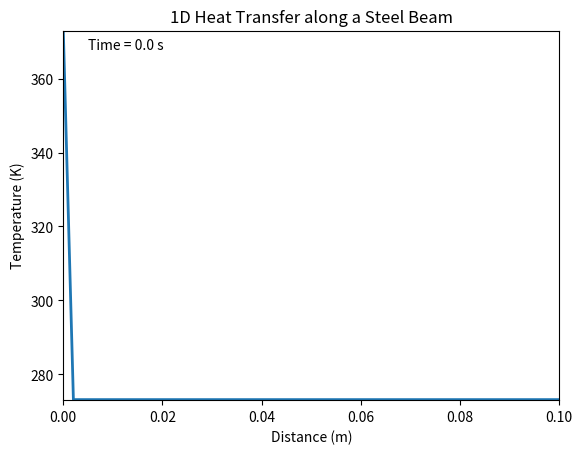

Recreate this plot in Python.
import numpy as np
import matplotlib.pyplot as plt
from matplotlib.animation import FuncAnimation

# Constants
L = 0.1    # length of beam in meters
A = 0.01   # area of beam in square meters
k = 60     # thermal conductivity of steel in W/(m*K)
rho = 7850 # density of steel in kg/m^3
Cp = 480   # specific heat capacity of steel in J/(kg*K)
T0 = 373.15 # temperature at one end of the beam in Kelvin
T1 = 273.15 # temperature at the other end of the beam in Kelvin
dx = 0.002 # distance step size in meters
dt = 0.001  # time step size in seconds
t_end = 2 # end time in seconds

# Derived constants
alpha = k / (rho * Cp * A)
N = int(L/dx)
M = int(t_end/dt)

# Initial conditions
T = np.zeros((N, M))
T[:,0] = T1

# Boundary conditions
T[0,:] = T0
T[-1,:] = T1

# Heat equation solver
for i in range(0, M-1):
    for j in range(1, N-1):
        T[j,i+1] = T[j,i] + alpha * (T[j+1,i] - 2*T[j,i] + T[j-1,i]) * dt / dx**2

# Plotting function
fig, ax = plt.subplots()
line, = ax.plot([], [], lw=2)
ax.set_xlim(0, L)
ax.set_ylim(273, 373)
ax.set_xlabel('Distance (m)')
ax.set_ylabel('Temperature (K)')
ax.set_title('1D Heat Transfer along a Steel Beam')
time_text = ax.text(0.05, 0.95, '', transform=ax.transAxes)

# Animation function
def animate(i):
    line.set_data(np.linspace(0, L, N), T[:,i])
    time_text.set_text('Time = {} s'.format(round(i*dt, 3)))
    return line, time_text

# Create animation
anim = FuncAnimation(fig, animate, frames=M, interval=1, blit=True)

# Show plot
plt.show()